Photos from the image-classification dataset "new_dataset" in the GitHub repository jgurien03/grailed-bot. Its 7 classes are: accessories, bottoms, dresses, outerwear, shoes, skirts, tops.

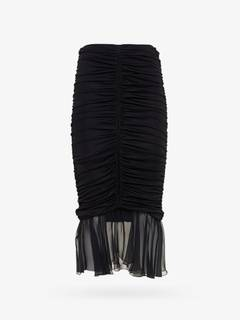
Label: skirts

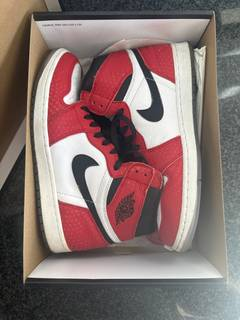
Label: shoes

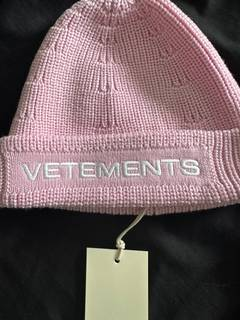
Label: accessories

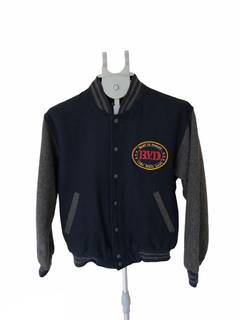
Label: outerwear

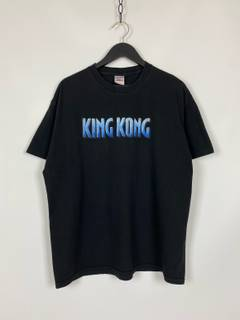
Label: tops

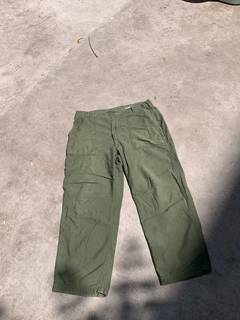
Label: bottoms
